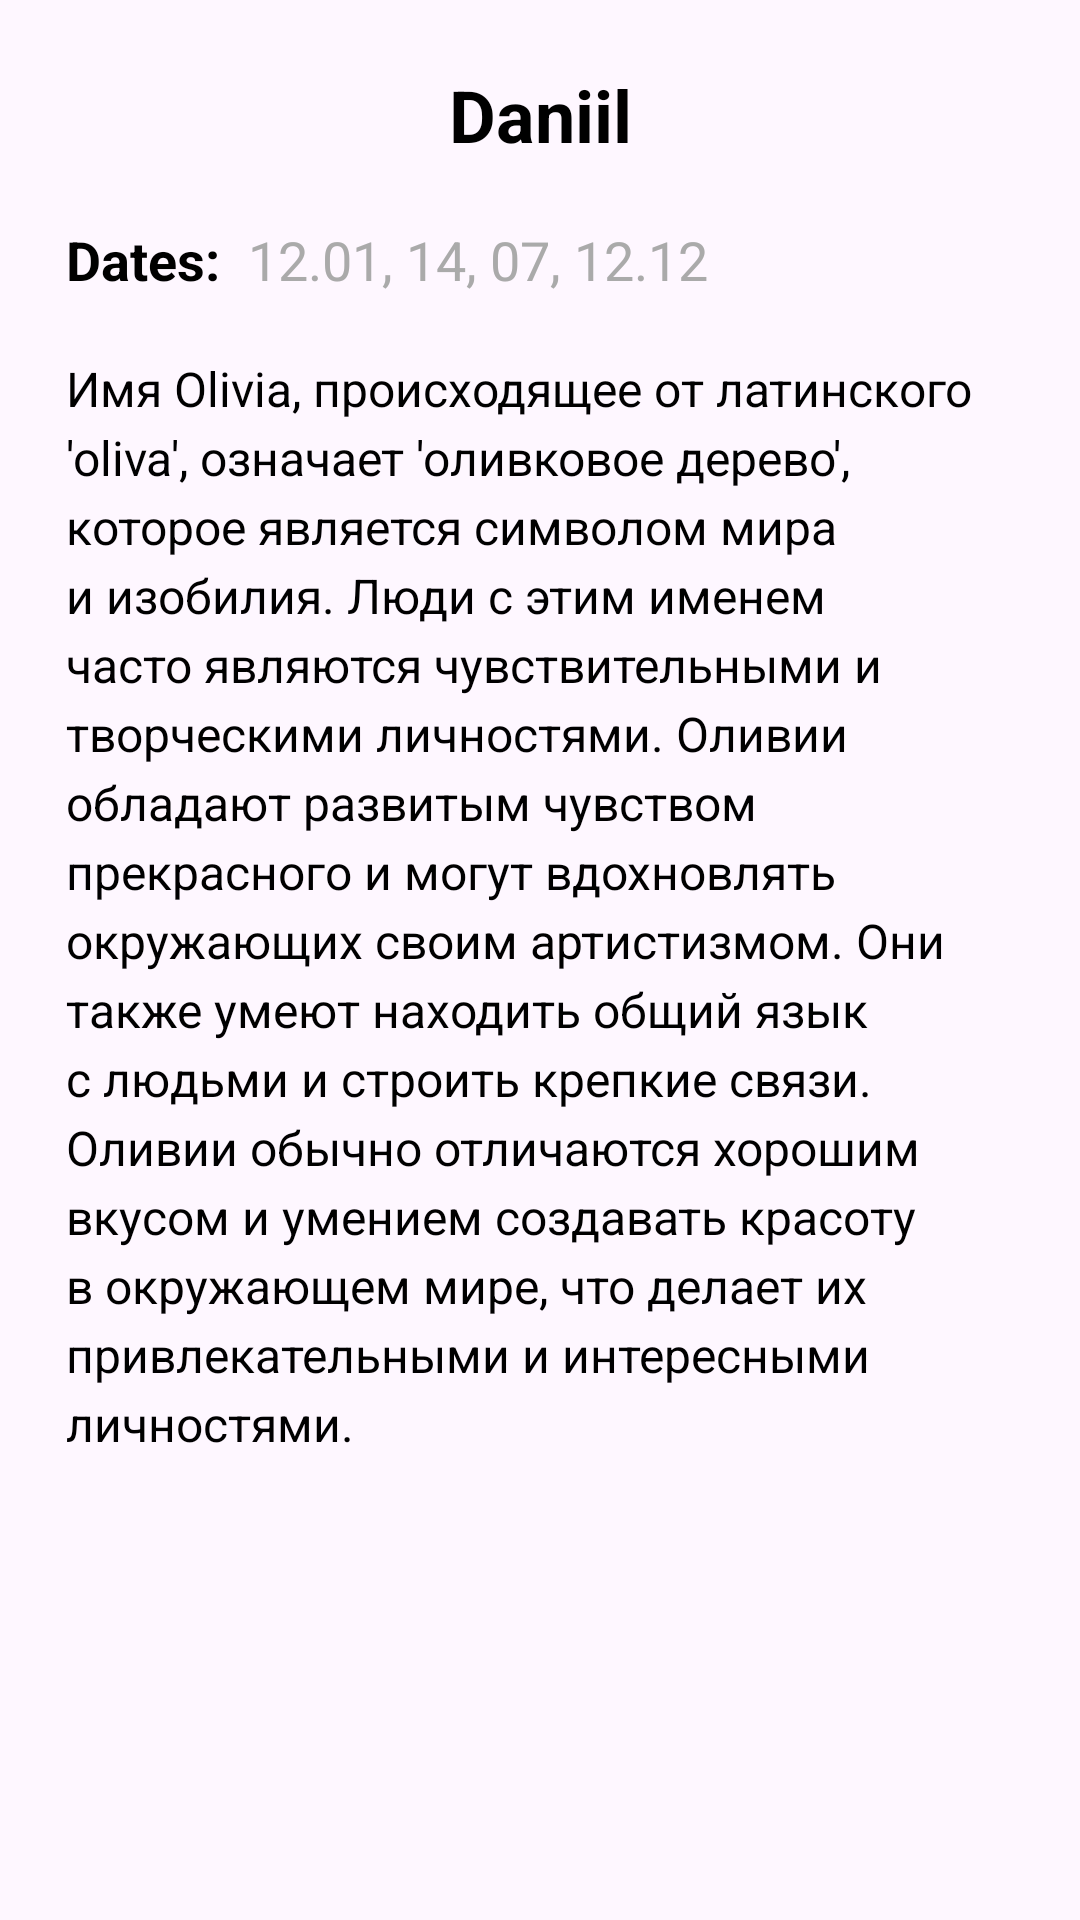

Reconstruct the res/layout file that produces this screen, plus the resources it refers to.
<!-- AndroidManifest.xml: application theme Theme.NamesFragment_HW -->
<!-- res/layout/fragment_name_detail.xml -->
<?xml version="1.0" encoding="utf-8"?>
<LinearLayout
    xmlns:android="http://schemas.android.com/apk/res/android"
    xmlns:tools="http://schemas.android.com/tools"
    android:layout_width="match_parent"
    android:layout_height="match_parent"
    android:orientation="vertical"
    android:padding="22dp"
    tools:context=".fragments.NameDetailFragment">

    <TextView
        android:id="@+id/nameTextView"
        android:layout_width="match_parent"
        android:layout_height="wrap_content"
        android:textSize="24sp"
        android:textColor="@android:color/black"
        android:textStyle="bold"
        android:text="Daniil"
        android:gravity="center" />

    <LinearLayout
        android:layout_width="match_parent"
        android:layout_height="wrap_content"
        android:orientation="horizontal"
        android:layout_marginTop="20dp"
        android:layout_marginBottom="20dp">

        <TextView
            android:layout_width="wrap_content"
            android:layout_height="wrap_content"
            android:textSize="18sp"
            android:textStyle="bold"
            android:textColor="@android:color/black"
            android:layout_marginRight="5dp"
            android:text="Dates: " />

        <TextView
            android:id="@+id/datesTextView"
            android:layout_width="wrap_content"
            android:layout_height="wrap_content"
            android:textSize="18sp"
            android:textColor="@android:color/darker_gray"
            android:text="12.01, 14, 07, 12.12" />

    </LinearLayout>

    <TextView
        android:id="@+id/descriptionTextView"
        android:layout_width="match_parent"
        android:layout_height="wrap_content"
        android:textSize="16sp"
        android:textColor="@android:color/black"
        android:text="Имя Olivia, происходящее от латинского 'oliva', означает 'оливковое дерево', которое является символом мира и изобилия. Люди с этим именем часто являются чувствительными и творческими личностями. Оливии обладают развитым чувством прекрасного и могут вдохновлять окружающих своим артистизмом. Они также умеют находить общий язык с людьми и строить крепкие связи. Оливии обычно отличаются хорошим вкусом и умением создавать красоту в окружающем мире, что делает их привлекательными и интересными личностями."
        android:lineSpacingExtra="4dp" />

</LinearLayout>
<!-- resources referenced by this layout -->
<resources>
  <style name="Theme.NamesFragment_HW" parent="Base.Theme.NamesFragment_HW" />
  <style name="Base.Theme.NamesFragment_HW" parent="Theme.Material3.DayNight.NoActionBar">
          
          
      </style>
</resources>
